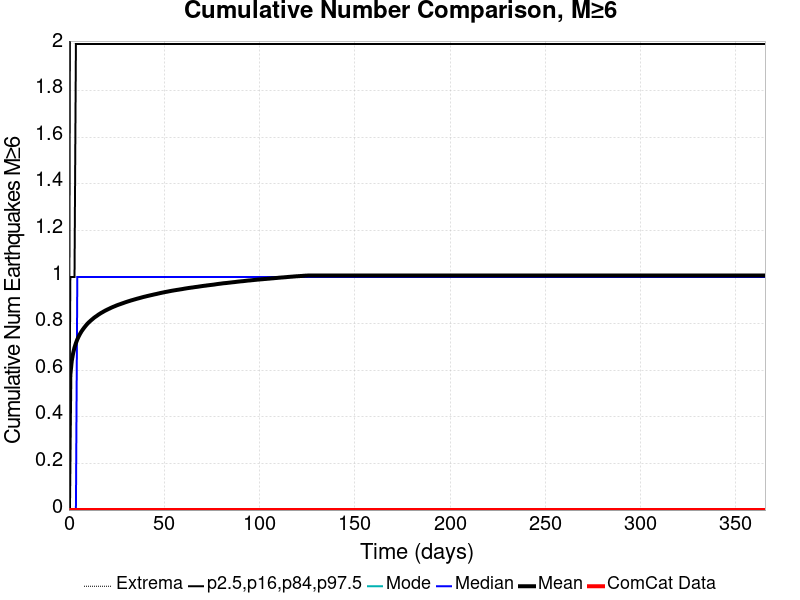

Source data for this figure (header and first rows):
Time (days), ComCat Data, Simulation Mean, Simulation Median, Simulation Mode, Simulation Minimum, Simulation Maximum, 2.5 %-ile, 16 %-ile, 84 %-ile, 97.5 %-ile
0.0, 0.0, 0.0, 0.0, 0.0, 0.0, 0.0, 0.0, 0.0, 0.0, 0.0
0.732, 0.0, 0.5794, 0.0, 0.0, 0.0, 7.0, 0.0, 0.0, 1.0, 3.0
1.464, 0.0, 0.6388, 0.0, 0.0, 0.0, 7.0, 0.0, 0.0, 1.0, 3.0
2.196, 0.0, 0.6731, 0.0, 0.0, 0.0, 7.0, 0.0, 0.0, 1.0, 3.0
2.928, 0.0, 0.6979, 0.0, 0.0, 0.0, 7.0, 0.0, 0.0, 1.0, 3.0
3.66, 0.0, 0.7163, 0.0, 0.0, 0.0, 7.0, 0.0, 0.0, 2.0, 3.0
4.392, 0.0, 0.7323, 1.0, 0.0, 0.0, 7.0, 0.0, 0.0, 2.0, 3.0
5.124, 0.0, 0.7453, 1.0, 0.0, 0.0, 7.0, 0.0, 0.0, 2.0, 3.0
5.856, 0.0, 0.7566, 1.0, 0.0, 0.0, 7.0, 0.0, 0.0, 2.0, 3.0
6.588, 0.0, 0.7667, 1.0, 0.0, 0.0, 7.0, 0.0, 0.0, 2.0, 3.0
7.32, 0.0, 0.7753, 1.0, 0.0, 0.0, 7.0, 0.0, 0.0, 2.0, 3.0
8.052, 0.0, 0.7833, 1.0, 0.0, 0.0, 7.0, 0.0, 0.0, 2.0, 3.0
8.784, 0.0, 0.7909, 1.0, 0.0, 0.0, 7.0, 0.0, 0.0, 2.0, 3.0
9.516, 0.0, 0.798, 1.0, 0.0, 0.0, 7.0, 0.0, 0.0, 2.0, 3.0
10.25, 0.0, 0.8041, 1.0, 0.0, 0.0, 7.0, 0.0, 0.0, 2.0, 3.0
10.98, 0.0, 0.8098, 1.0, 0.0, 0.0, 7.0, 0.0, 0.0, 2.0, 3.0
11.71, 0.0, 0.8151, 1.0, 0.0, 0.0, 7.0, 0.0, 0.0, 2.0, 3.0
12.44, 0.0, 0.8201, 1.0, 0.0, 0.0, 7.0, 0.0, 0.0, 2.0, 3.0
13.18, 0.0, 0.8252, 1.0, 0.0, 0.0, 7.0, 0.0, 0.0, 2.0, 3.0
13.91, 0.0, 0.8295, 1.0, 0.0, 0.0, 8.0, 0.0, 0.0, 2.0, 3.0
14.64, 0.0, 0.8336, 1.0, 0.0, 0.0, 8.0, 0.0, 0.0, 2.0, 3.0
15.37, 0.0, 0.8381, 1.0, 0.0, 0.0, 8.0, 0.0, 0.0, 2.0, 3.0
16.1, 0.0, 0.8419, 1.0, 0.0, 0.0, 8.0, 0.0, 0.0, 2.0, 3.0
16.84, 0.0, 0.8457, 1.0, 0.0, 0.0, 8.0, 0.0, 0.0, 2.0, 3.0
17.57, 0.0, 0.849, 1.0, 0.0, 0.0, 8.0, 0.0, 0.0, 2.0, 3.0
18.3, 0.0, 0.8526, 1.0, 0.0, 0.0, 8.0, 0.0, 0.0, 2.0, 3.0
19.03, 0.0, 0.8558, 1.0, 0.0, 0.0, 8.0, 0.0, 0.0, 2.0, 3.0
19.76, 0.0, 0.8589, 1.0, 0.0, 0.0, 8.0, 0.0, 0.0, 2.0, 3.0
20.49, 0.0, 0.8619, 1.0, 0.0, 0.0, 8.0, 0.0, 0.0, 2.0, 3.0
21.23, 0.0, 0.8646, 1.0, 0.0, 0.0, 8.0, 0.0, 0.0, 2.0, 3.0
21.96, 0.0, 0.8676, 1.0, 0.0, 0.0, 8.0, 0.0, 0.0, 2.0, 3.0
22.69, 0.0, 0.8703, 1.0, 0.0, 0.0, 8.0, 0.0, 0.0, 2.0, 3.0
23.42, 0.0, 0.8728, 1.0, 0.0, 0.0, 8.0, 0.0, 0.0, 2.0, 3.0
24.15, 0.0, 0.8752, 1.0, 0.0, 0.0, 8.0, 0.0, 0.0, 2.0, 3.0
24.89, 0.0, 0.8778, 1.0, 0.0, 0.0, 8.0, 0.0, 0.0, 2.0, 3.0
25.62, 0.0, 0.8801, 1.0, 0.0, 0.0, 8.0, 0.0, 0.0, 2.0, 3.0
26.35, 0.0, 0.8823, 1.0, 0.0, 0.0, 8.0, 0.0, 0.0, 2.0, 3.0
27.08, 0.0, 0.8843, 1.0, 0.0, 0.0, 8.0, 0.0, 0.0, 2.0, 3.0
27.81, 0.0, 0.8865, 1.0, 0.0, 0.0, 8.0, 0.0, 0.0, 2.0, 3.0
28.55, 0.0, 0.8885, 1.0, 0.0, 0.0, 8.0, 0.0, 0.0, 2.0, 3.0
29.28, 0.0, 0.8907, 1.0, 0.0, 0.0, 8.0, 0.0, 0.0, 2.0, 3.0
30.01, 0.0, 0.8928, 1.0, 0.0, 0.0, 8.0, 0.0, 0.0, 2.0, 3.0
30.74, 0.0, 0.8948, 1.0, 0.0, 0.0, 8.0, 0.0, 0.0, 2.0, 3.0
31.47, 0.0, 0.8967, 1.0, 0.0, 0.0, 8.0, 0.0, 0.0, 2.0, 3.0
32.21, 0.0, 0.8986, 1.0, 0.0, 0.0, 8.0, 0.0, 0.0, 2.0, 3.0
32.94, 0.0, 0.9004, 1.0, 0.0, 0.0, 8.0, 0.0, 0.0, 2.0, 3.0
33.67, 0.0, 0.9021, 1.0, 0.0, 0.0, 8.0, 0.0, 0.0, 2.0, 3.0
34.4, 0.0, 0.9038, 1.0, 0.0, 0.0, 8.0, 0.0, 0.0, 2.0, 3.0
35.13, 0.0, 0.9056, 1.0, 0.0, 0.0, 8.0, 0.0, 0.0, 2.0, 3.0
35.87, 0.0, 0.9073, 1.0, 0.0, 0.0, 8.0, 0.0, 0.0, 2.0, 3.0
36.6, 0.0, 0.9089, 1.0, 0.0, 0.0, 8.0, 0.0, 0.0, 2.0, 3.0
37.33, 0.0, 0.9106, 1.0, 0.0, 0.0, 8.0, 0.0, 0.0, 2.0, 3.0
38.06, 0.0, 0.9122, 1.0, 0.0, 0.0, 8.0, 0.0, 0.0, 2.0, 3.0
38.79, 0.0, 0.9138, 1.0, 0.0, 0.0, 8.0, 0.0, 0.0, 2.0, 3.0
39.53, 0.0, 0.9153, 1.0, 0.0, 0.0, 8.0, 0.0, 0.0, 2.0, 3.0
40.26, 0.0, 0.9167, 1.0, 0.0, 0.0, 8.0, 0.0, 0.0, 2.0, 3.0
40.99, 0.0, 0.9183, 1.0, 0.0, 0.0, 8.0, 0.0, 0.0, 2.0, 3.0
41.72, 0.0, 0.9197, 1.0, 0.0, 0.0, 8.0, 0.0, 0.0, 2.0, 3.0
42.45, 0.0, 0.9211, 1.0, 0.0, 0.0, 8.0, 0.0, 0.0, 2.0, 3.0
43.19, 0.0, 0.9225, 1.0, 0.0, 0.0, 8.0, 0.0, 0.0, 2.0, 3.0
... 440 more rows
